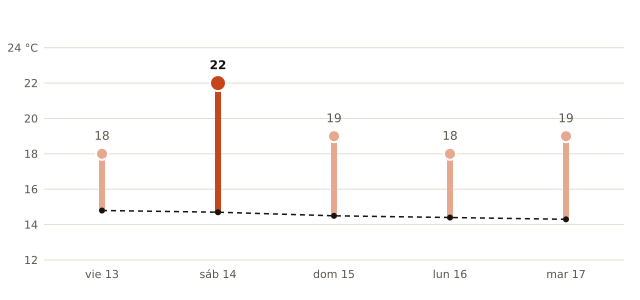

The data file committed next to this chart (first rows):
fecha, máxima_prevista_C, máxima_normal_1991_2020_C
2026-11-13, 18, 14.8
2026-11-14, 22, 14.7
2026-11-15, 19, 14.5
2026-11-16, 18, 14.4
2026-11-17, 19, 14.3
